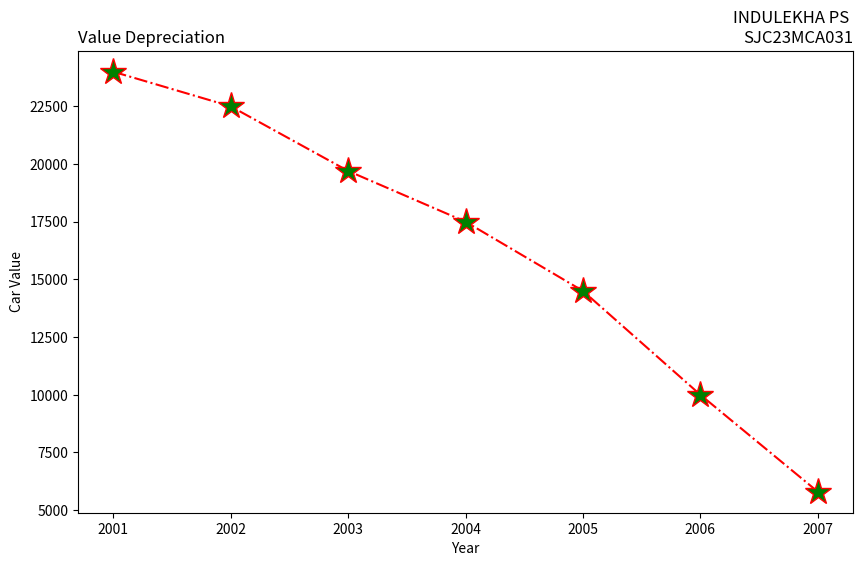

This chart was generated by the following Python code:
print("SJC23MCA031 : INDULEKHA P S")
import matplotlib.pyplot as plt
# Data
years = [2001, 2002, 2003, 2004, 2005, 2006, 2007]
car_values = [24000, 22500, 19700, 17500, 14500, 10000, 5800]
# Create a new figure
plt.figure(figsize=(10, 6))
# Create a subplot with the specified properties
plt.subplot(111) # Only one subplot in this example
plt.plot(years, car_values, linestyle='-.', color='red', marker='*',
markersize=20, markerfacecolor='green')
plt.title("INDULEKHA PS \nSJC23MCA031", loc="right")
plt.title("Value Depreciation", loc="left")
plt.xlabel("Year")
plt.ylabel("Car Value")
# Show the plot
plt.show()